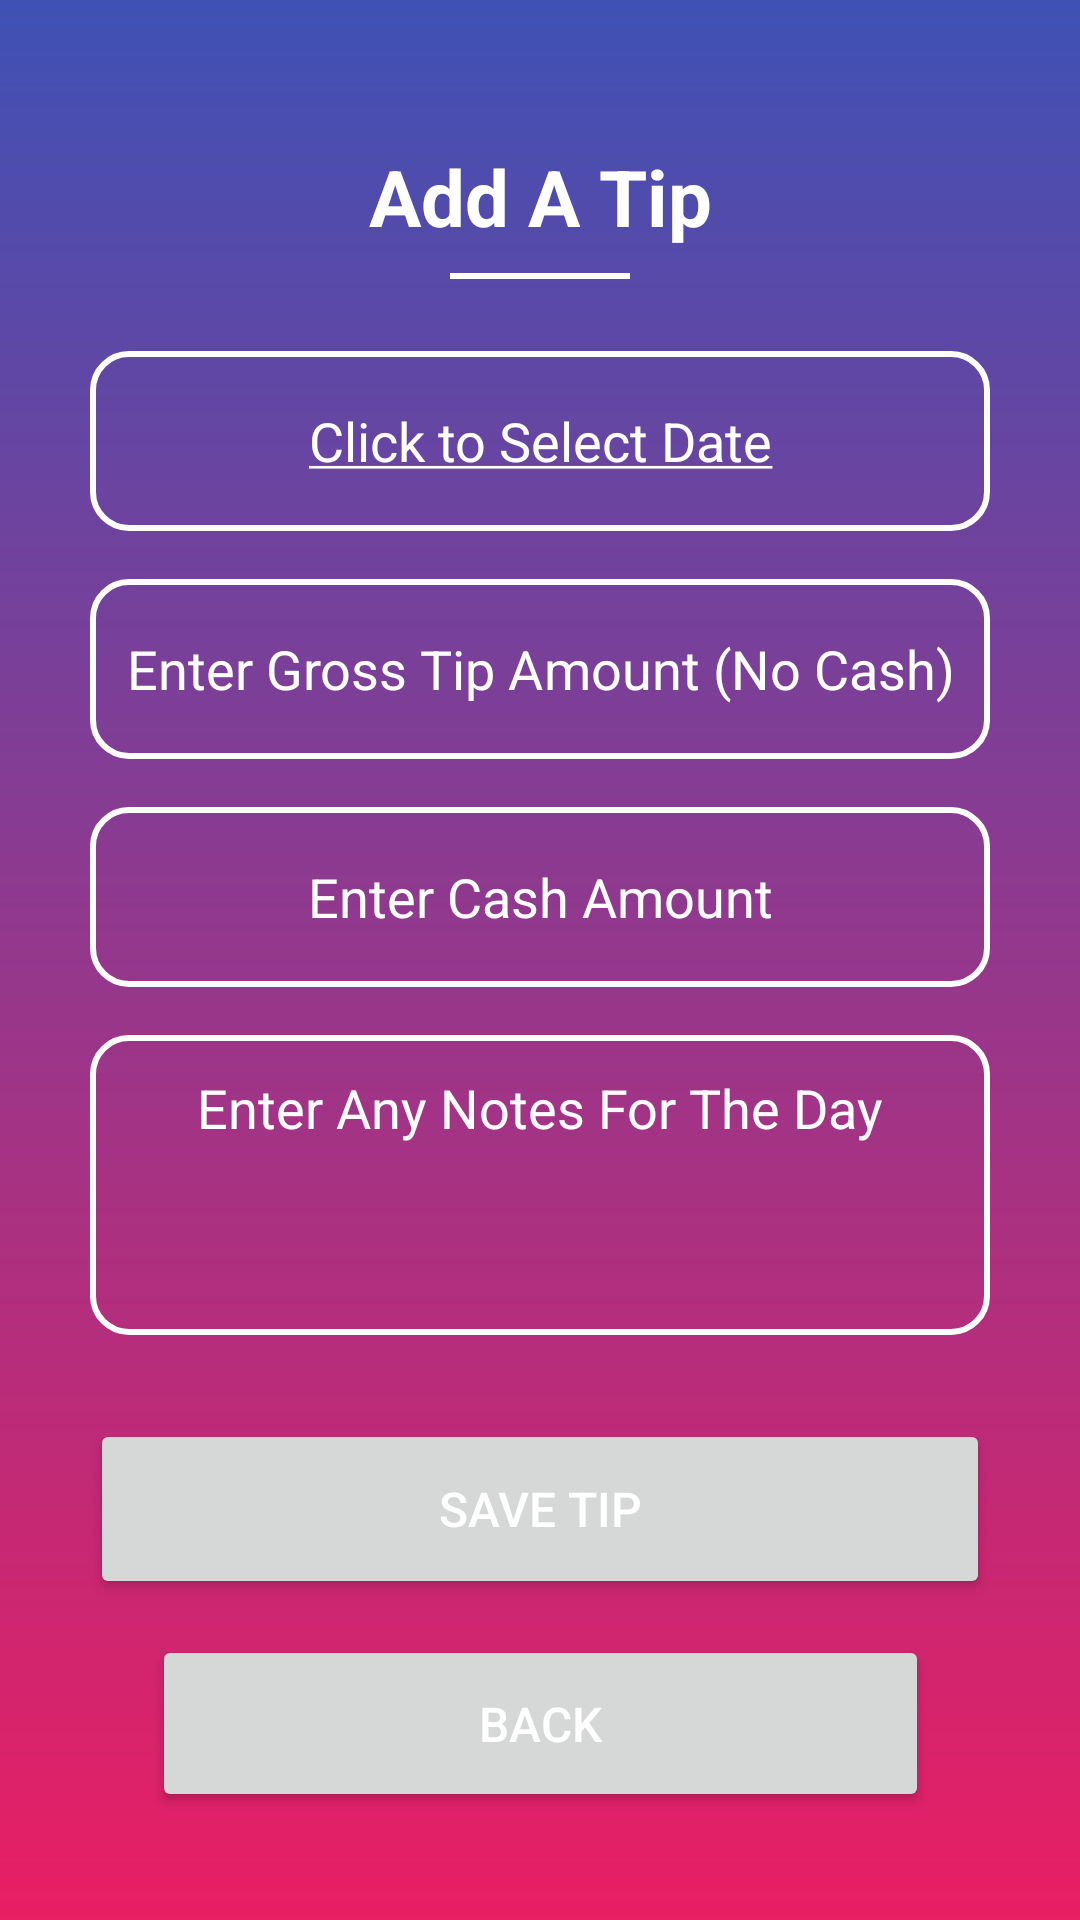

This screen was rendered from an Android layout file. Write that file and the resources it references.
<!-- AndroidManifest.xml: application theme Theme.SimpleTipCalculator -->
<!-- res/layout/activity_tip_add_screen.xml -->
<?xml version="1.0" encoding="utf-8"?>
<androidx.constraintlayout.widget.ConstraintLayout xmlns:android="http://schemas.android.com/apk/res/android"
    xmlns:app="http://schemas.android.com/apk/res-auto"
    xmlns:tools="http://schemas.android.com/tools"
    android:id="@+id/main"
    android:layout_width="match_parent"
    android:layout_height="match_parent"
    android:background="@drawable/dashbackground"
    android:padding="16dp"
    tools:context=".TipAddScreen">

    <TextView
        android:id="@+id/TASTitle"
        android:layout_width="wrap_content"
        android:layout_height="wrap_content"
        android:layout_marginTop="32dp"
        android:text="@string/txt_tip_title"
        android:textColor="@color/white"
        android:textSize="26sp"
        android:textStyle="bold"
        app:layout_constraintTop_toTopOf="parent"
        app:layout_constraintStart_toStartOf="parent"
        app:layout_constraintEnd_toEndOf="parent" />

    <View
        android:id="@+id/daSHDivider"
        android:layout_width="60dp"
        android:layout_height="2dp"
        android:layout_marginTop="8dp"
        android:background="@color/white"
        app:layout_constraintTop_toBottomOf="@id/TASTitle"
        app:layout_constraintStart_toStartOf="parent"
        app:layout_constraintEnd_toEndOf="parent" />

    <EditText
        android:id="@+id/TASDateSelector"
        android:layout_width="300dp"
        android:layout_height="60dp"
        android:layout_marginTop="24dp"
        android:background="@drawable/roundedrectangle"
        android:clickable="true"
        android:focusable="false"
        android:hint="@string/hint_date"
        android:padding="12dp"
        android:textAlignment="center"
        android:textColor="@color/white"
        android:textColorHint="@color/white"
        app:layout_constraintEnd_toEndOf="parent"
        app:layout_constraintStart_toStartOf="parent"
        app:layout_constraintTop_toBottomOf="@id/daSHDivider" />

    
    <EditText
        android:id="@+id/TASGrossTip"
        android:layout_width="300dp"
        android:layout_height="60dp"
        android:layout_marginTop="16dp"
        android:background="@drawable/roundedrectangle"
        android:hint="@string/hint_gross_tip_nocash"
        android:inputType="numberDecimal"
        android:padding="12dp"
        android:textAlignment="center"
        android:textColor="@color/white"
        android:textColorHint="@color/white"
        app:layout_constraintEnd_toEndOf="parent"
        app:layout_constraintStart_toStartOf="parent"
        app:layout_constraintTop_toBottomOf="@id/TASDateSelector" />

    <EditText
        android:id="@+id/TASCash"
        android:layout_width="300dp"
        android:layout_height="60dp"
        android:layout_marginTop="16dp"
        android:background="@drawable/roundedrectangle"
        android:hint="@string/hint_cash"
        android:inputType="numberDecimal"
        android:padding="12dp"
        android:textAlignment="center"
        android:textColor="@color/white"
        android:textColorHint="@color/white"
        app:layout_constraintEnd_toEndOf="parent"
        app:layout_constraintStart_toStartOf="parent"
        app:layout_constraintTop_toBottomOf="@id/TASGrossTip" />

    <EditText
        android:id="@+id/TASNotes"
        android:layout_width="300dp"
        android:layout_height="100dp"
        android:layout_marginTop="16dp"
        android:background="@drawable/roundedrectangle"
        android:gravity="start|top"
        android:hint="@string/hint_notes"
        android:inputType="textMultiLine"
        android:padding="12dp"
        android:textAlignment="center"
        android:textColor="@color/white"
        android:textColorHint="@color/white"
        app:layout_constraintEnd_toEndOf="parent"
        app:layout_constraintStart_toStartOf="parent"
        app:layout_constraintTop_toBottomOf="@id/TASCash" />

    <Button
        android:id="@+id/TASSaveButton"
        android:layout_width="300dp"
        android:layout_height="60dp"
        android:layout_marginTop="28dp"
        android:text="@string/btn_save"
        android:textColor="@color/white"
        android:textSize="16sp"
        app:layout_constraintEnd_toEndOf="parent"
        app:layout_constraintStart_toStartOf="parent"
        app:layout_constraintTop_toBottomOf="@id/TASNotes" />

    <Button
        android:id="@+id/TASBackBtn"
        android:layout_width="259dp"
        android:layout_height="59dp"
        android:layout_marginTop="12dp"
        android:text="@string/btn_back"
        android:textColor="@color/white"
        android:textSize="16sp"
        app:layout_constraintBottom_toBottomOf="parent"
        app:layout_constraintEnd_toEndOf="parent"
        app:layout_constraintStart_toStartOf="parent"
        app:layout_constraintTop_toBottomOf="@id/TASSaveButton"
        app:layout_constraintVertical_bias="0.0" />
</androidx.constraintlayout.widget.ConstraintLayout>
<!-- resources referenced by this layout -->
<resources>
  <!-- drawable dashbackground (drawable) -->
  <?xml version="1.0" encoding="utf-8"?>
  <shape xmlns:android="http://schemas.android.com/apk/res/android">
      <gradient android:type="linear" android:angle="100"
          android:startColor="#3F51B5" android:endColor="#E91E63"/>
  </shape>
  <!-- drawable roundedrectangle (drawable) -->
  <?xml version="1.0" encoding="utf-8"?>
  <shape xmlns:android="http://schemas.android.com/apk/res/android"
      android:shape="rectangle">
      <solid android:color="@android:color/transparent" />
      <stroke android:width="2dp" android:color="#FFFFFF" />
      <corners android:radius="12dp" />
      <padding
          android:left="8dp"
          android:top="8dp"
          android:right="8dp"
          android:bottom="8dp" />
  </shape>
  <string name="btn_back">Back</string>
  <string name="btn_save">Save Tip</string>
  <string name="hint_cash">Enter Cash Amount</string>
  <string name="hint_date"><u>Click to Select Date</u></string>
  <string name="hint_gross_tip_nocash">Enter Gross Tip Amount (No Cash)</string>
  <string name="hint_notes">Enter Any Notes For The Day</string>
  <string name="txt_tip_title">Add A Tip</string>
  <style name="Theme.SimpleTipCalculator" parent="Base.Theme.SimpleTipCalculator" />
  <style name="Base.Theme.SimpleTipCalculator" parent="Theme.Material3.DayNight.NoActionBar">
          
          
      </style>
  <!-- not gathered from this repository: default colours our renderer supplied (Android Studio template values) -->
  <color name="white">#FFFFFFFF</color>
</resources>
